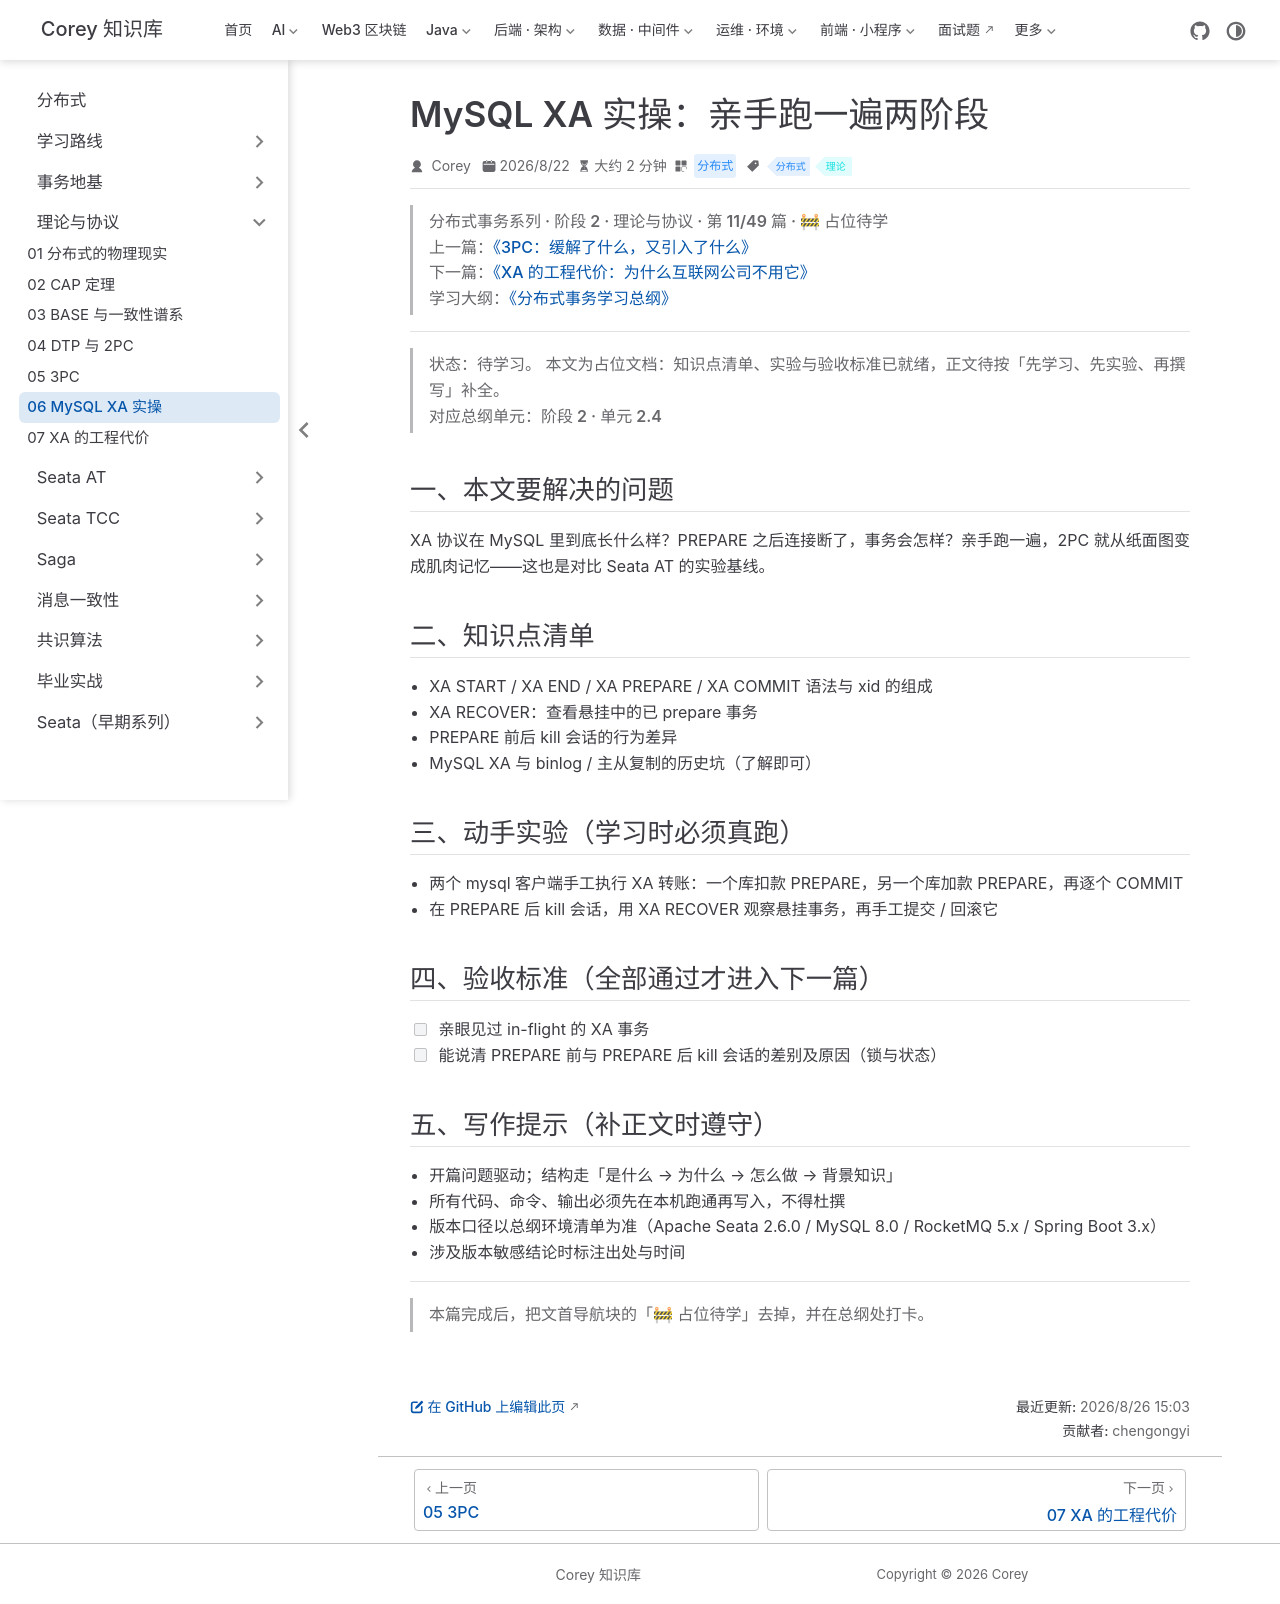

repository: code-corey/code-corey.github.io · page: 分布式/theory/theory-06-mysql-xa.html · generator: jekyll

---
title: "MySQL XA 实操：亲手跑一遍两阶段"
sidebarGroup: "理论与协议"
shortTitle: "06 MySQL XA 实操"
order: 6
date: 2026-08-22
category: "分布式"
tag:
  - "分布式"
  - "理论"
description: "【占位待学】MySQL XA 实操：亲手跑一遍两阶段——对应总纲阶段 2 · 单元 2.4。学完本篇应能：亲眼见过 in-flight 的 XA 事务"
---

> **分布式事务系列 · 阶段 2 · 理论与协议 · 第 11/49 篇 · 🚧 占位待学**
> 上一篇：[《3PC：缓解了什么，又引入了什么》](/分布式/theory/theory-05-3pc)
> 下一篇：[《XA 的工程代价：为什么互联网公司不用它》](/分布式/theory/theory-07-xa-cost)
> 学习大纲：[《分布式事务学习总纲》](/分布式/roadmap/distributed-tx-roadmap)

---

> **状态：待学习。** 本文为占位文档：知识点清单、实验与验收标准已就绪，正文待按「先学习、先实验、再撰写」补全。
> 对应总纲单元：**阶段 2 · 单元 2.4**

## 一、本文要解决的问题

XA 协议在 MySQL 里到底长什么样？PREPARE 之后连接断了，事务会怎样？亲手跑一遍，2PC 就从纸面图变成肌肉记忆——这也是对比 Seata AT 的实验基线。

## 二、知识点清单

- XA START / XA END / XA PREPARE / XA COMMIT 语法与 xid 的组成
- XA RECOVER：查看悬挂中的已 prepare 事务
- PREPARE 前后 kill 会话的行为差异
- MySQL XA 与 binlog / 主从复制的历史坑（了解即可）

## 三、动手实验（学习时必须真跑）

- 两个 mysql 客户端手工执行 XA 转账：一个库扣款 PREPARE，另一个库加款 PREPARE，再逐个 COMMIT
- 在 PREPARE 后 kill 会话，用 XA RECOVER 观察悬挂事务，再手工提交 / 回滚它

## 四、验收标准（全部通过才进入下一篇）

- [ ] 亲眼见过 in-flight 的 XA 事务
- [ ] 能说清 PREPARE 前与 PREPARE 后 kill 会话的差别及原因（锁与状态）

## 五、写作提示（补正文时遵守）

- 开篇问题驱动；结构走「是什么 → 为什么 → 怎么做 → 背景知识」
- 所有代码、命令、输出必须先在本机跑通再写入，不得杜撰
- 版本口径以总纲环境清单为准（Apache Seata 2.6.0 / MySQL 8.0 / RocketMQ 5.x / Spring Boot 3.x）
- 涉及版本敏感结论时标注出处与时间

---

> 本篇完成后，把文首导航块的「🚧 占位待学」去掉，并在总纲处打卡。
